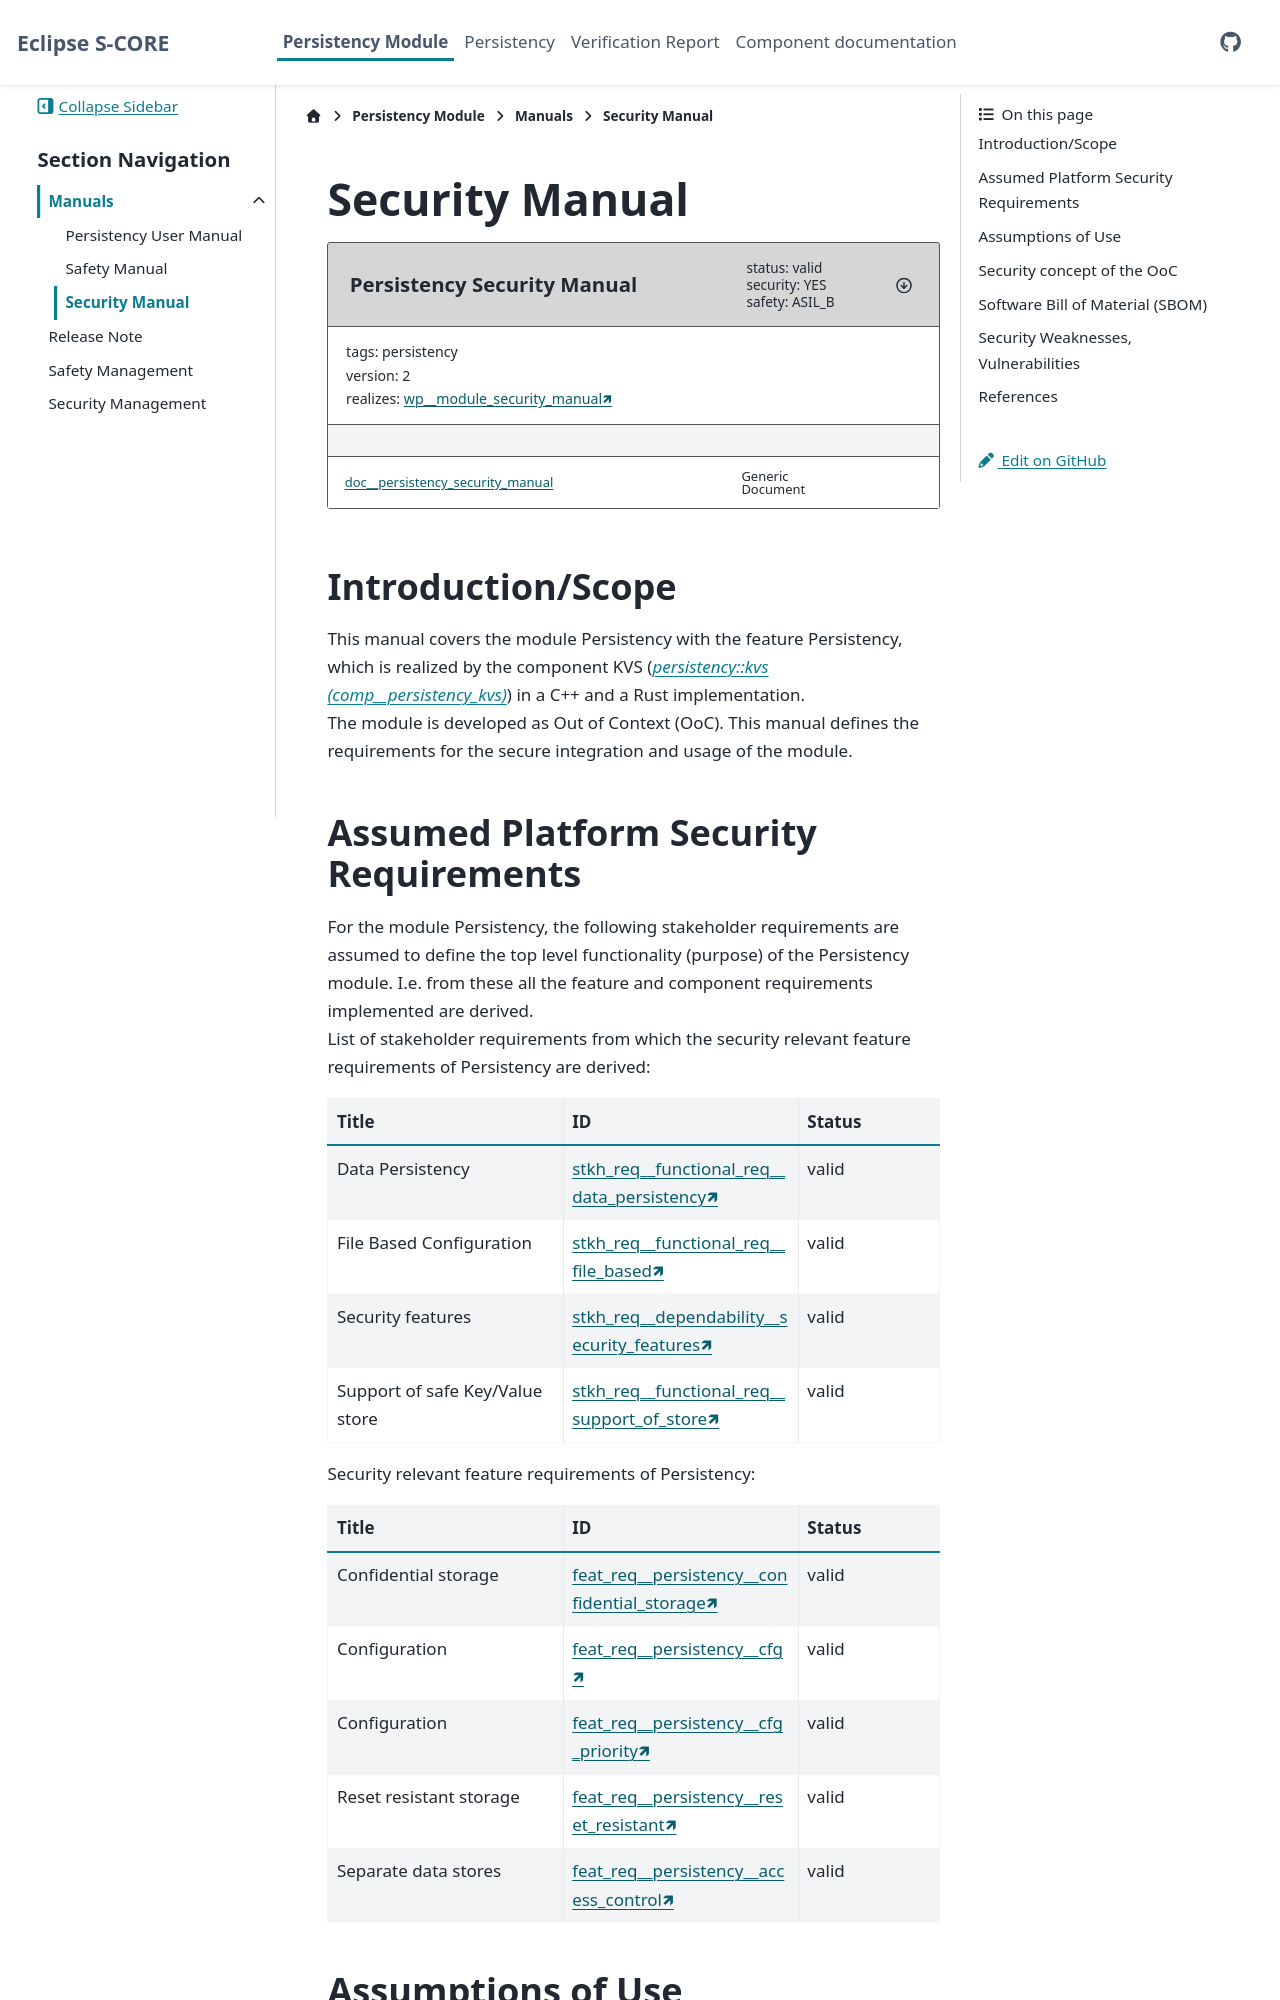

repository: esrlabs/inc_mw_per · page: main/module/manuals/security_manual.html · generator: sphinx

..
   # *******************************************************************************
   # Copyright (c) 2025 Contributors to the Eclipse Foundation
   #
   # See the NOTICE file(s) distributed with this work for additional
   # information regarding copyright ownership.
   #
   # This program and the accompanying materials are made available under the
   # terms of the Apache License Version 2.0 which is available at
   # https://www.apache.org/licenses/LICENSE-2.0
   #
   # SPDX-License-Identifier: Apache-2.0
   # *******************************************************************************

Security Manual
===============

.. document:: Persistency Security Manual
   :id: doc__persistency_security_manual
   :status: draft
   :version: 1
   :safety: ASIL_B
   :security: YES
   :realizes: wp__module_security_manual[version==1]
   :tags: template

Introduction/Scope
------------------
| This manual covers the Persistency module of the Eclipse S-CORE platform.
